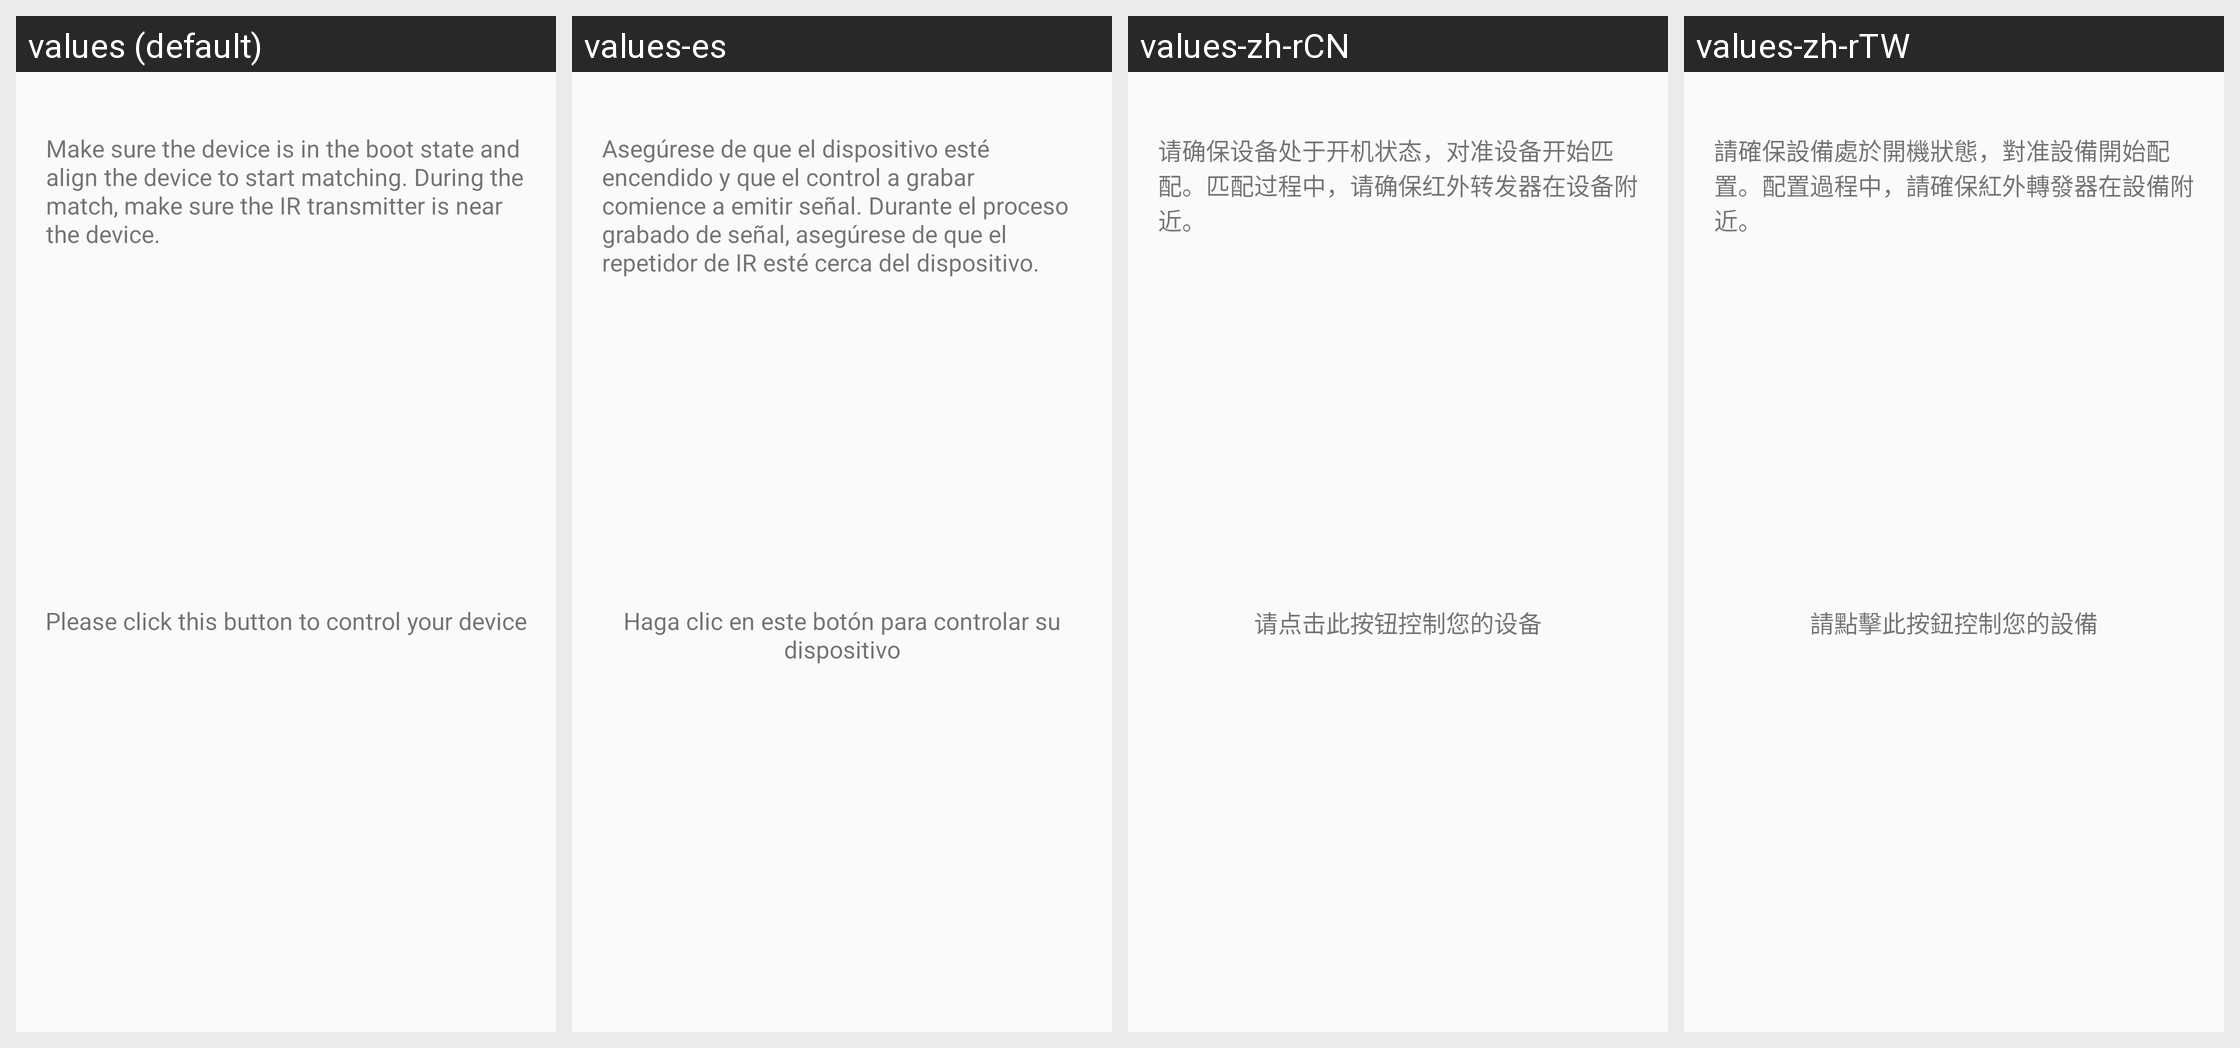

Translations of the strings shown on this Android screen, per locale in the grid:
Android screen res/layout/activity_stb_one_by_one_match.xml rendered under 4 locales, left to right: values (default), values-es, values-zh-rCN, values-zh-rTW. Device: Nexus 5 (rendered at 1080×1920; each locale shown at half size, 540×960, under a caption strip naming it); theme AppTheme.
Other locales in the repository, not shown: values-iw-rIL, values-ja, values-ko.
Strings drawn on this screen, with the default value and each locale's value (text and hints the layout hard-codes, and strings that could not be matched under every locale, appear in the picture but are not listed):

IF_053
  values: Make sure the device is in the boot state and align the device to start matching. During the match, make sure the IR transmitter is near the device.
  values-es: Asegúrese de que el dispositivo esté encendido y que el control a grabar comience a emitir señal. Durante el proceso grabado de señal, asegúrese de que el repetidor de IR esté cerca del dispositivo.
  values-zh-rCN: 请确保设备处于开机状态，对准设备开始匹配。匹配过程中，请确保红外转发器在设备附近。
  values-zh-rTW: 請確保設備處於開機狀態，對准設備開始配置。配置過程中，請確保紅外轉發器在設備附近。

IF_041
  values: Please click this button to control your device
  values-es: Haga clic en este botón para controlar su dispositivo
  values-zh-rCN: 请点击此按钮控制您的设备
  values-zh-rTW: 請點擊此按鈕控制您的設備
